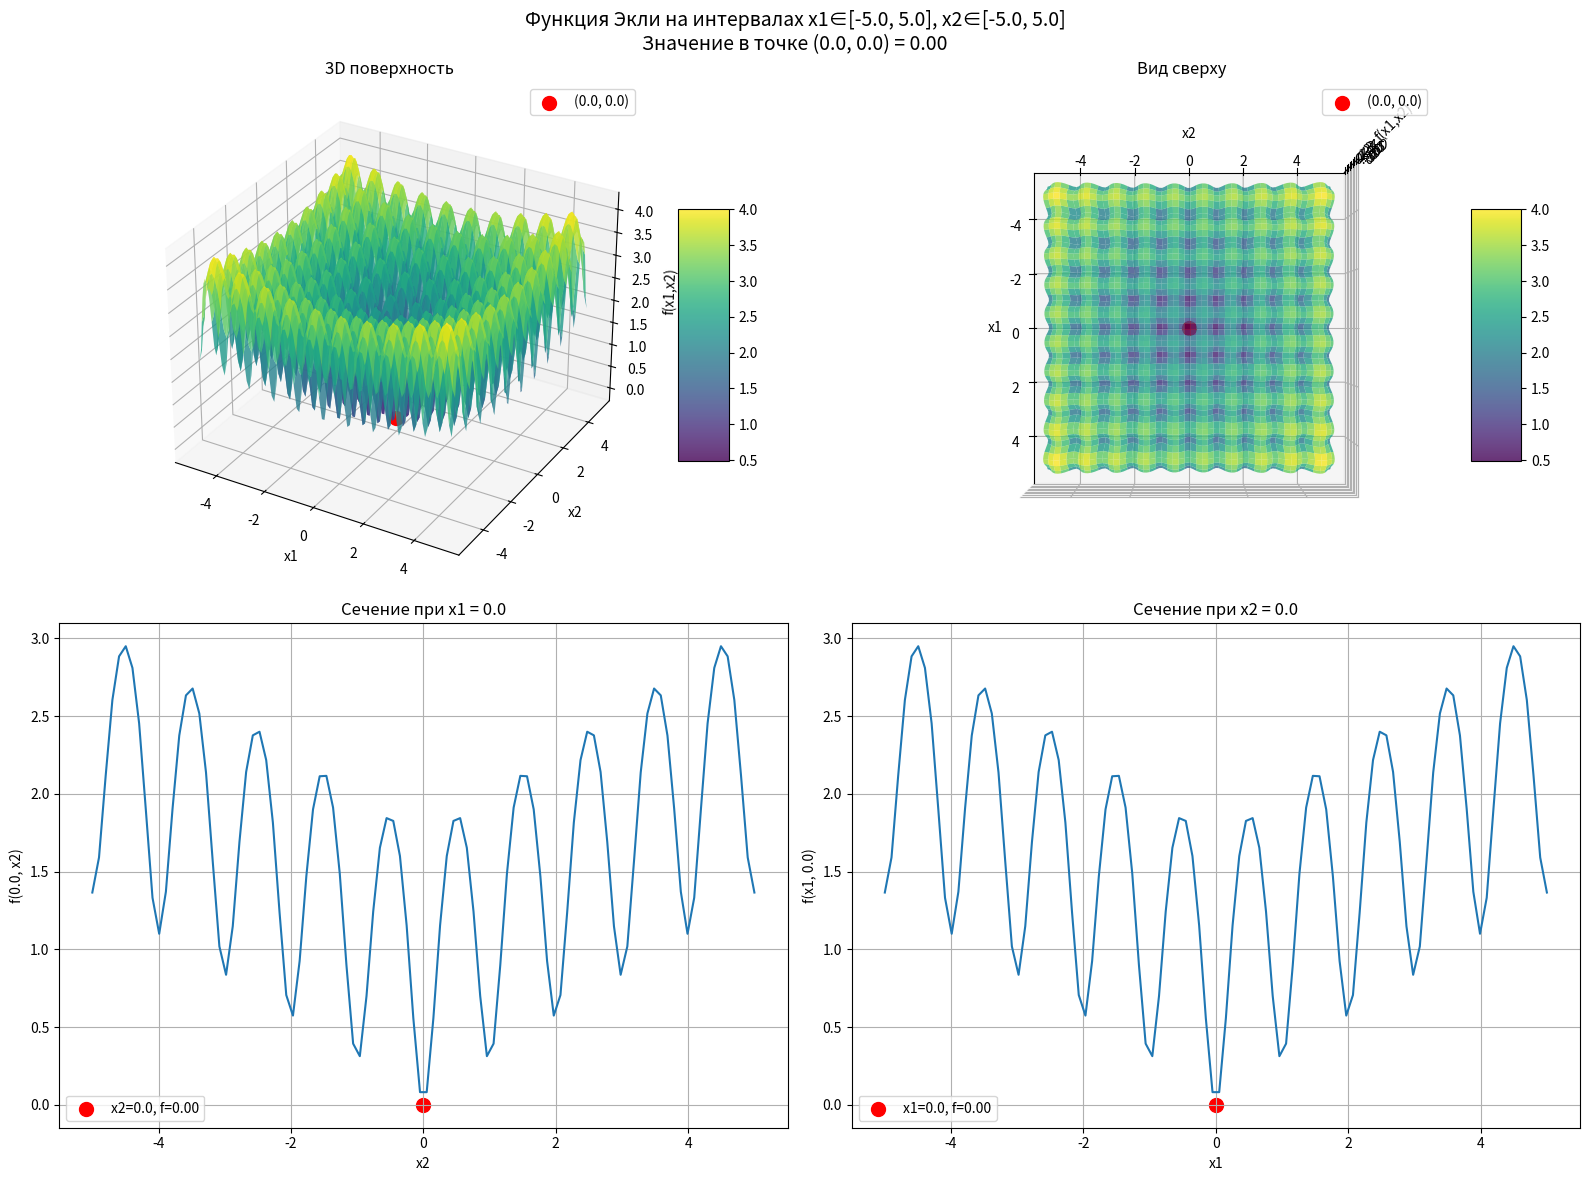

The script that saved this image:
# Импортируем необходимые библиотеки
import numpy as np  # Для работы с массивами и математическими операциями
import matplotlib.pyplot as plt  # Для построения графиков
from mpl_toolkits.mplot3d import Axes3D  # Для 3D-визуализации

# Определяем функцию Экли (Ackley function) - тестовая функция для оптимизации
def ackley_function(x):
    x = np.array(x)  # Преобразуем входные данные в массив NumPy
    D = len(x)  # Получаем размерность пространства (количество переменных)
    sum_sq = np.sum(x**2)  # Сумма квадратов переменных
    sqrt_term = np.sqrt(sum_sq / D)  # Среднеквадратичное значение
    term1 = -20 * np.exp(-0.02 * sqrt_term)  # Первое слагаемое функции
    
    cos_term = np.sum(np.cos(2 * np.pi * x))  # Сумма косинусов
    term2 = -np.exp(cos_term / D)  # Второе слагаемое функции
    
    return term1 + term2 + 20 + np.e  # Возвращаем значение функции (с добавлением констант)

# Параметры для построения графиков
x10, x20 = 0.0, 0.0  # Тестовая точка (0.0; 0.0) - обычно глобальный минимум
x1_min, x1_max = -5.0, 5.0  # Интервал для переменной x1
x2_min, x2_max = -5.0, 5.0  # Интервал для переменной x2
num_points = 100  # Количество точек для построения графиков

# Создаем сетку для 3D графиков
x1 = np.linspace(x1_min, x1_max, num_points)  # Равномерно распределенные точки по x1
x2 = np.linspace(x2_min, x2_max, num_points)  # Равномерно распределенные точки по x2
X1, X2 = np.meshgrid(x1, x2)  # Создаем координатную сетку
Z = np.zeros_like(X1)  # Матрица для значений функции

# Вычисляем значения функции для каждой точки сетки
for i in range(num_points):
    for j in range(num_points):
        Z[i, j] = ackley_function([X1[i, j], X2[i, j]])

# Значение функции в тестовой точке
test_point_value = ackley_function([x10, x20])

# Создаем фигуру c 4 подграфиками (2x2)
fig = plt.figure(figsize=(16, 12))  # Задаем размер фигуры
# Общий заголовок для всех графиков
fig.suptitle(f'Функция Экли на интервалах x1∈[{x1_min}, {x1_max}], x2∈[{x2_min}, {x2_max}]\n'
             f'Значение в точке ({x10}, {x20}) = {test_point_value:.2f}', fontsize=14)

# 1. 3D поверхность в изометрическом виде
ax1 = fig.add_subplot(221, projection='3d')  # Первый подграфик
surf = ax1.plot_surface(X1, X2, Z, cmap='viridis', alpha=0.8)  # Поверхность
# Отмечаем тестовую точку
ax1.scatter([x10], [x20], [test_point_value], color='red', s=100, label=f'({x10}, {x20})')
ax1.set_title('3D поверхность')  # Заголовок
ax1.set_xlabel('x1')  # Подпись оси X
ax1.set_ylabel('x2')  # Подпись оси Y
ax1.set_zlabel('f(x1,x2)')  # Подпись оси Z
ax1.legend()  # Легенда
fig.colorbar(surf, ax=ax1, shrink=0.5, aspect=5)  # Цветовая шкала

# 2. 3D поверхность, вид сверху
ax2 = fig.add_subplot(222, projection='3d')  # Второй подграфик
surf2 = ax2.plot_surface(X1, X2, Z, cmap='viridis', alpha=0.8)  # Поверхность
ax2.scatter([x10], [x20], [test_point_value], color='red', s=100, label=f'({x10}, {x20})')
ax2.set_title('Вид сверху')  # Заголовок
ax2.set_xlabel('x1')  # Подпись оси X
ax2.set_ylabel('x2')  # Подпись оси Y
ax2.set_zlabel('f(x1,x2)')  # Подпись оси Z
ax2.view_init(elev=90, azim=0)  # Устанавливаем вид сверху (elevation=90 градусов)
ax2.legend()  # Легенда
fig.colorbar(surf2, ax=ax2, shrink=0.5, aspect=5)  # Цветовая шкала

# 3. График сечения при x1 = x10 (фиксируем x1, меняем x2)
ax3 = fig.add_subplot(223)  # Третий подграфик
# Строим график зависимости функции от x2 при фиксированном x1=x10
ax3.plot(x2, [ackley_function([x10, x2i]) for x2i in x2])
# Отмечаем тестовую точку
ax3.scatter(x20, test_point_value, color='red', s=100, 
           label=f'x2={x20}, f={test_point_value:.2f}')
ax3.set_title(f'Сечение при x1 = {x10}')  # Заголовок
ax3.set_xlabel('x2')  # Подпись оси X
ax3.set_ylabel(f'f({x10}, x2)')  # Подпись оси Y
ax3.grid(True)  # Включаем сетку
ax3.legend()  # Легенда

# 4. График сечения при x2 = x20 (фиксируем x2, меняем x1)
ax4 = fig.add_subplot(224)  # Четвертый подграфик
# Строим график зависимости функции от x1 при фиксированном x2=x20
ax4.plot(x1, [ackley_function([x1i, x20]) for x1i in x1])
# Отмечаем тестовую точку
ax4.scatter(x10, test_point_value, color='red', s=100, 
           label=f'x1={x10}, f={test_point_value:.2f}')
ax4.set_title(f'Сечение при x2 = {x20}')  # Заголовок
ax4.set_xlabel('x1')  # Подпись оси X
ax4.set_ylabel(f'f(x1, {x20})')  # Подпись оси Y
ax4.grid(True)  # Включаем сетку
ax4.legend()  # Легенда

plt.tight_layout()  # Автоматическая настройка расположения подграфиков
plt.show()  # Отображаем все графики